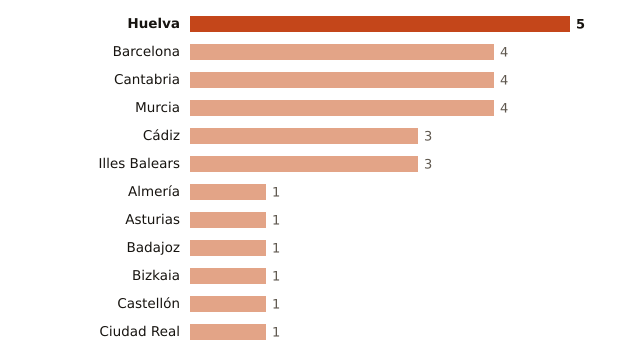

The file beside this chart, header and first rows:
lugar, valor
Huelva, 5
Barcelona, 4
Cantabria, 4
Murcia, 4
Cádiz, 3
Illes Balears, 3
Almería, 1
Asturias, 1
Badajoz, 1
Bizkaia, 1
Castellón, 1
Ciudad Real, 1
